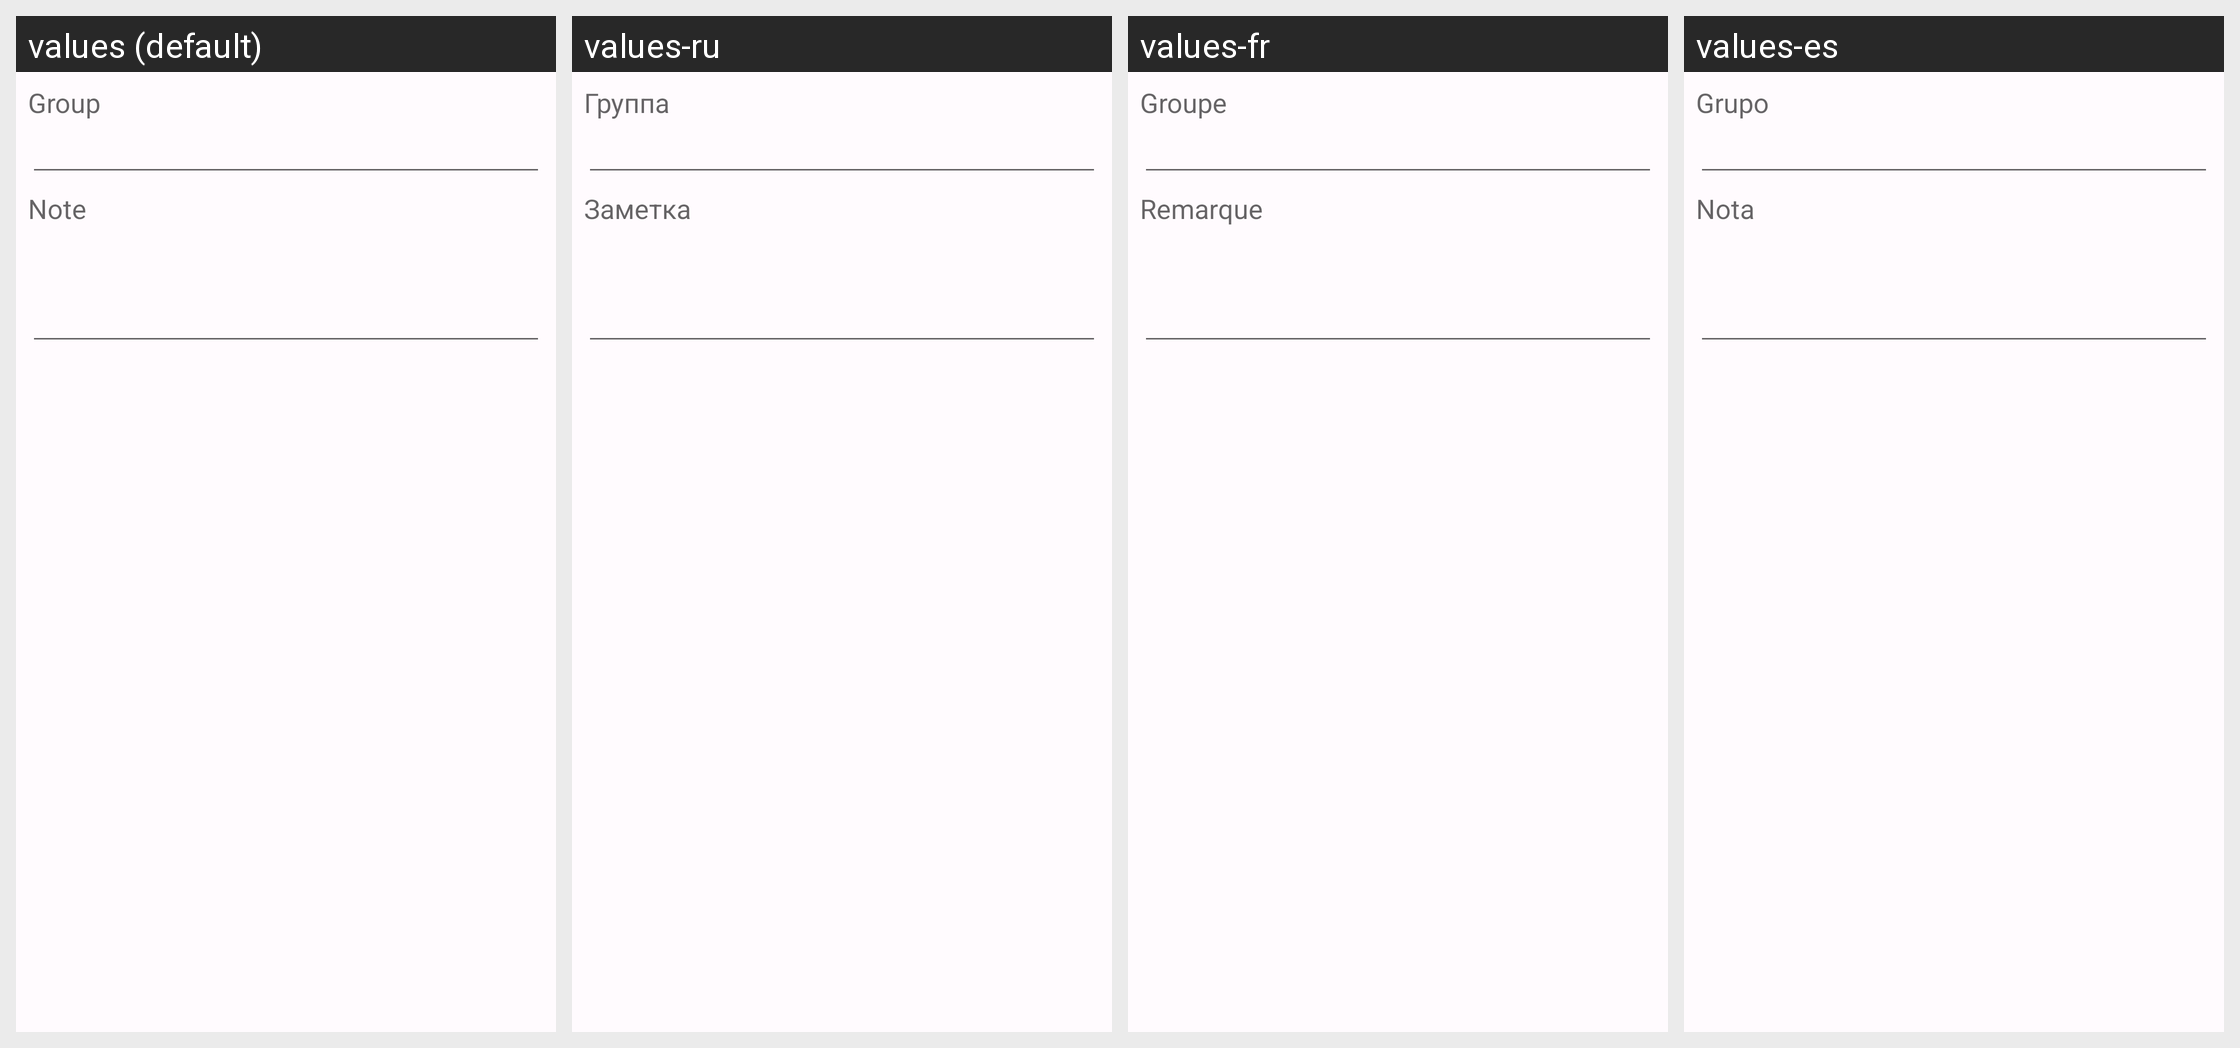

The same Android screen rendered under several of its app's locales, left to right. List the strings drawn on it with the default value and each locale's translation.
Android screen res/layout/layout_group_editor.xml rendered under 4 locales, left to right: values (default), values-ru, values-fr, values-es. Device: Nexus 5 (rendered at 1080×1920; each locale shown at half size, 540×960, under a caption strip naming it); theme AppTheme.
Strings drawn on this screen, with the default value and each locale's value (text and hints the layout hard-codes, and strings that could not be matched under every locale, appear in the picture but are not listed):

group
  values: Group
  values-ru: Группа
  values-fr: Groupe
  values-es: Grupo

note
  values: Note
  values-ru: Заметка
  values-fr: Remarque
  values-es: Nota
